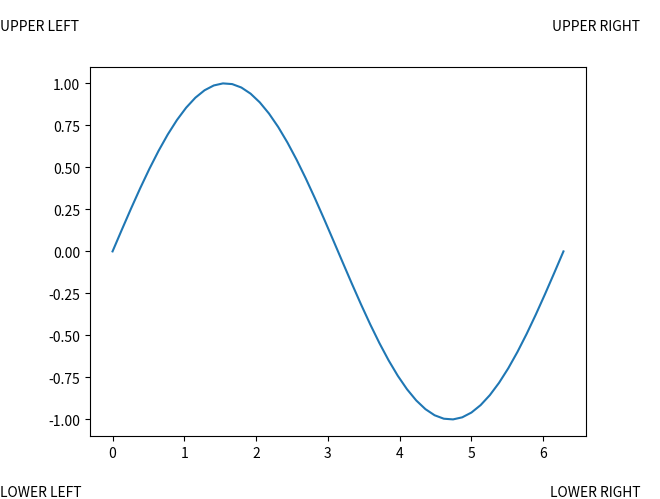

Generate this figure with matplotlib:
import numpy as np
import matplotlib.pyplot as plt

x = np.linspace(0.0, 2.0*np.pi)
y = np.sin(x)

fig, ax = plt.subplots()
ax.plot(x, y)
ax.annotate(
    "UPPER RIGHT",
    xy=(1.0, 1.0),
    xycoords="figure fraction",
    horizontalalignment="right",
    verticalalignment="top"
    )
ax.annotate(
    "LOWER RIGHT",
    xy=(1.0, 0.0),
    xycoords="figure fraction",
    horizontalalignment="right",
    verticalalignment="bottom"
    )
ax.annotate(
    "UPPER LEFT",
    xy=(0.0, 1.0),
    xycoords="figure fraction",
    horizontalalignment="left",
    verticalalignment="top"
    )
ax.annotate(
    "LOWER LEFT",
    xy=(0.0, 0.0),
    xycoords="figure fraction",
    horizontalalignment="left",
    verticalalignment="bottom"
    )
fig.savefig("annotated_plot.png")
